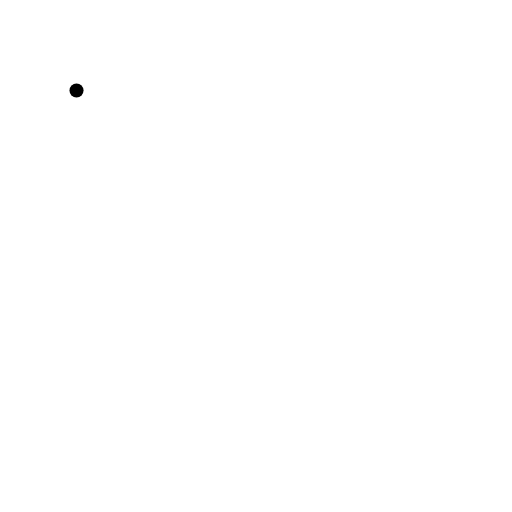
t = 0.00 s
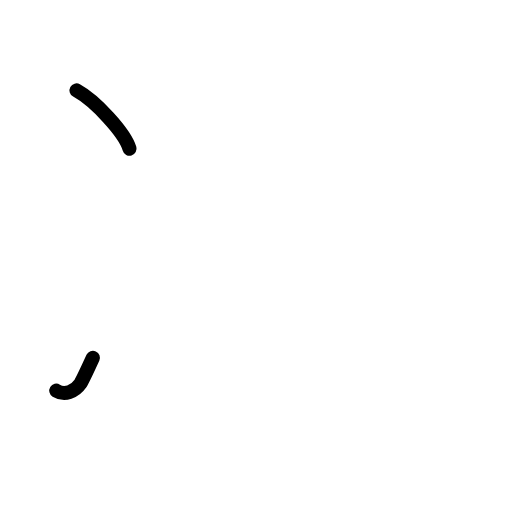
t = 1.63 s
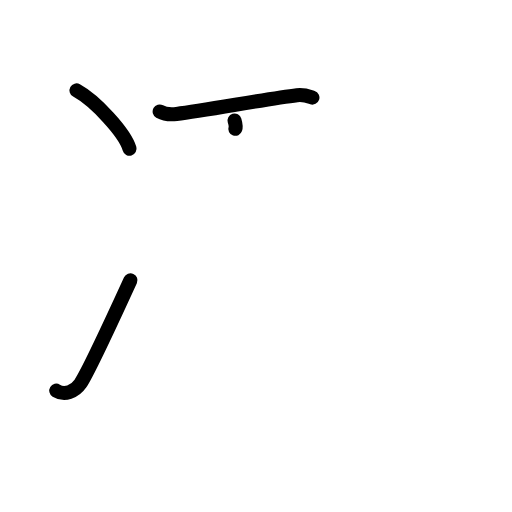
t = 3.25 s
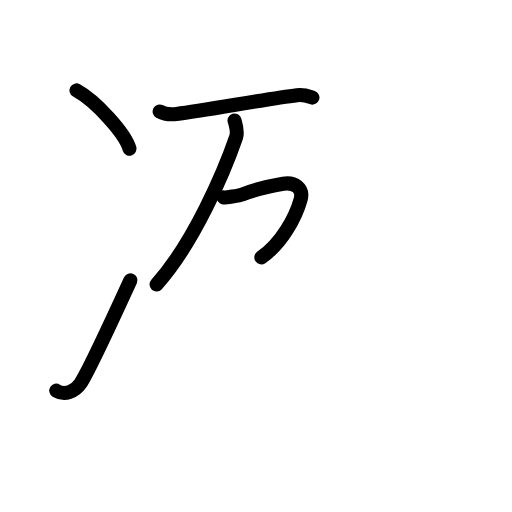
t = 4.81 s
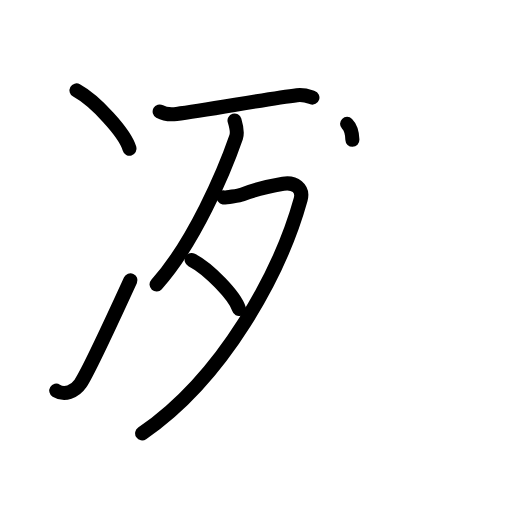
t = 6.38 s
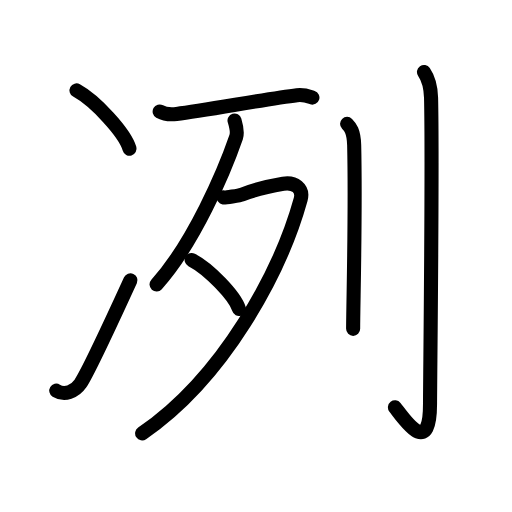
t = 8.00 s

The animated SVG that drew these frames (rendered in a browser with its animation timeline set to each time). Animation: 25 SMIL elements (animate=25); one cycle of 8.00 s.

<?xml version="1.0" encoding="UTF-8"?>
<!--
AniKanjiVG is licensed by CC-BY-SA Paul C. Sommerhoff (https://bitbucket.org/sommerhoff/anikanjivg).
AniKanjiVG uses KanjiVG which is licensed by CC-BY-SA Ulrich Apel (http://kanjivg.tagaini.net).
See also http://creativecommons.org/licenses/by-sa/3.0/
-->
<svg xmlns:kvg='http://kanjivg.tagaini.net' xmlns='http://www.w3.org/2000/svg' width='109' height='109' viewBox='0 0 109 109' style='fill:none;stroke:#000000;stroke-width:3;stroke-linecap:round;stroke-linejoin:round;' id="kvg:kanji_051bd"><g id="kvg:051bd" kvg:element="冽"><g id="kvg:051bd-g1" kvg:element="冫" kvg:original="氷" kvg:position="left" kvg:radical="general"><g id="kvg:051bd-g2" kvg:position="top"><path id="kvg:051bd-s1" kvg:type="㇔" d="M16.29,19.25c3.99,2.19,10.3,9,11.29,12.41"><animate attributeName="d" begin="0.0s" dur="1.0s" from="M16.29,19.25C16.29,19.25,16.29,19.25,16.29,19.25" to="M16.29,19.25c3.99,2.19,10.3,9,11.29,12.41" />
</path>
</g>
<g id="kvg:051bd-g3" kvg:position="bottom"><path id="kvg:051bd-s2" kvg:type="㇀" d="M11.98,83.17c1.77,1.08,3.94,0.23,5.13-1.5C18.27,79.99,23.5,69,27.77,59.67"><animate attributeName="d" begin="1.0s" dur="0.5s" from="M11.98,83.17C11.98,83.17,11.98,83.17,11.98,83.17" to="M11.98,83.17c1.77,1.08,3.94,0.23,5.13-1.5" />
<animate attributeName="d" begin="1.5s" dur="0.5s" from="M11.98,83.17c1.77,1.08,3.94,0.23,5.13-1.5c0,0,0,0,0,0,0" to="M11.98,83.17c1.77,1.08,3.94,0.23,5.13-1.5C18.27,79.99,23.5,69,27.77,59.67" />
<animate attributeName="d" begin="0s" dur="1.0s" from="M-100,-100" to="M-100,-100" />
</path>
</g>
</g>
<g id="kvg:051bd-g4" kvg:element="列" kvg:position="right"><g id="kvg:051bd-g5" kvg:element="歹" kvg:position="left"><g id="kvg:051bd-g6" kvg:element="一"><path id="kvg:051bd-s3" kvg:type="㇐" d="M33.99,23.73c0.94,0.52,2.65,0.63,3.6,0.52C43.75,23.5,57,21,63.23,20.26c1.55-0.18,2.5,0.25,3.28,0.51"><animate attributeName="d" begin="2.0s" dur="0.3333333333333333s" from="M33.99,23.73C33.99,23.73,33.99,23.73,33.99,23.73" to="M33.99,23.73c0.94,0.52,2.65,0.63,3.6,0.52" />
<animate attributeName="d" begin="2.3333333333333335s" dur="0.3333333333333333s" from="M33.99,23.73c0.94,0.52,2.65,0.63,3.6,0.52c0,0,0,0,0,0,0" to="M33.99,23.73c0.94,0.52,2.65,0.63,3.6,0.52C43.75,23.5,57,21,63.23,20.26" />
<animate attributeName="d" begin="2.6666666666666665s" dur="0.3333333333333333s" from="M33.99,23.73c0.94,0.52,2.65,0.63,3.6,0.52C43.75,23.5,57,21,63.23,20.26c0,0,0,0,0,0,0" to="M33.99,23.73c0.94,0.52,2.65,0.63,3.6,0.52C43.75,23.5,57,21,63.23,20.26c1.55-0.18,2.5,0.25,3.28,0.51" />
<animate attributeName="d" begin="0s" dur="2.0s" from="M-100,-100" to="M-100,-100" />
</path>
</g>
<g id="kvg:051bd-g7" kvg:element="夕"><path id="kvg:051bd-s4" kvg:type="㇒" d="M49.93,25.65c0.18,0.6,0.73,2.41,0.34,3.54c-2.52,7.31-9.02,22.56-16.94,31.36"><animate attributeName="d" begin="3.0s" dur="0.5s" from="M49.93,25.65C49.93,25.65,49.93,25.65,49.93,25.65" to="M49.93,25.65c0.18,0.6,0.73,2.41,0.34,3.54" />
<animate attributeName="d" begin="3.5s" dur="0.5s" from="M49.93,25.65c0.18,0.6,0.73,2.41,0.34,3.54c0,0,0,0,0,0,0" to="M49.93,25.65c0.18,0.6,0.73,2.41,0.34,3.54c-2.52,7.31-9.02,22.56-16.94,31.36" />
<animate attributeName="d" begin="0s" dur="3.0s" from="M-100,-100" to="M-100,-100" />
</path>
<path id="kvg:051bd-s5" kvg:type="㇇" d="M47.62,42.03c0.26,0.04,3.26-0.36,3.95-0.63c2.94-1.15,4.63-1.6,8.72-2.29c2.41-0.41,4.36,1.01,3.72,3.33c-4.25,15.32-16.25,37.82-33.75,49.82"><animate attributeName="d" begin="4.0s" dur="0.25s" from="M47.62,42.03C47.62,42.03,47.62,42.03,47.62,42.03" to="M47.62,42.03c0.26,0.04,3.26-0.36,3.95-0.63" />
<animate attributeName="d" begin="4.25s" dur="0.25s" from="M47.62,42.03c0.26,0.04,3.26-0.36,3.95-0.63c0,0,0,0,0,0,0" to="M47.62,42.03c0.26,0.04,3.26-0.36,3.95-0.63c2.94-1.15,4.63-1.6,8.72-2.29" />
<animate attributeName="d" begin="4.5s" dur="0.25s" from="M47.62,42.03c0.26,0.04,3.26-0.36,3.95-0.63c2.94-1.15,4.63-1.6,8.72-2.29c0,0,0,0,0,0,0" to="M47.62,42.03c0.26,0.04,3.26-0.36,3.95-0.63c2.94-1.15,4.63-1.6,8.72-2.29c2.41-0.41,4.36,1.01,3.72,3.33" />
<animate attributeName="d" begin="4.75s" dur="0.25s" from="M47.62,42.03c0.26,0.04,3.26-0.36,3.95-0.63c2.94-1.15,4.63-1.6,8.72-2.29c2.41-0.41,4.36,1.01,3.72,3.33c0,0,0,0,0,0,0" to="M47.62,42.03c0.26,0.04,3.26-0.36,3.95-0.63c2.94-1.15,4.63-1.6,8.72-2.29c2.41-0.41,4.36,1.01,3.72,3.33c-4.25,15.32-16.25,37.82-33.75,49.82" />
<animate attributeName="d" begin="0s" dur="4.0s" from="M-100,-100" to="M-100,-100" />
</path>
<path id="kvg:051bd-s6" kvg:type="㇔" d="M40.8,55.34c3.56,1.84,9.19,7.58,10.08,10.45"><animate attributeName="d" begin="5.0s" dur="1.0s" from="M40.8,55.34C40.8,55.34,40.8,55.34,40.8,55.34" to="M40.8,55.34c3.56,1.84,9.19,7.58,10.08,10.45" />
<animate attributeName="d" begin="0s" dur="5.0s" from="M-100,-100" to="M-100,-100" />
</path>
</g>
</g>
<g id="kvg:051bd-g8" kvg:element="刂" kvg:variant="true" kvg:original="刀" kvg:position="right"><path id="kvg:051bd-s7" kvg:type="㇑" d="M73.89,26.37c0.63,0.63,1.43,1.49,1.51,4.52c0.34,14.55-0.22,34.16-0.22,39.12"><animate attributeName="d" begin="6.0s" dur="0.5s" from="M73.89,26.37C73.89,26.37,73.89,26.37,73.89,26.37" to="M73.89,26.37c0.63,0.63,1.43,1.49,1.51,4.52" />
<animate attributeName="d" begin="6.5s" dur="0.5s" from="M73.89,26.37c0.63,0.63,1.43,1.49,1.51,4.52c0,0,0,0,0,0,0" to="M73.89,26.37c0.63,0.63,1.43,1.49,1.51,4.52c0.34,14.55-0.22,34.16-0.22,39.12" />
<animate attributeName="d" begin="0s" dur="6.0s" from="M-100,-100" to="M-100,-100" />
</path>
<path id="kvg:051bd-s8" kvg:type="㇚" d="M90.26,15.33c0.63,0.92,1.43,2.49,1.51,5.52c0.34,14.55-0.22,60.16-0.22,65.12c0,11.53-5.3,3.53-7.47,0.75"><animate attributeName="d" begin="7.0s" dur="0.3333333333333333s" from="M90.26,15.33C90.26,15.33,90.26,15.33,90.26,15.33" to="M90.26,15.33c0.63,0.92,1.43,2.49,1.51,5.52" />
<animate attributeName="d" begin="7.333333333333333s" dur="0.3333333333333333s" from="M90.26,15.33c0.63,0.92,1.43,2.49,1.51,5.52c0,0,0,0,0,0,0" to="M90.26,15.33c0.63,0.92,1.43,2.49,1.51,5.52c0.34,14.55-0.22,60.16-0.22,65.12" />
<animate attributeName="d" begin="7.666666666666667s" dur="0.3333333333333333s" from="M90.26,15.33c0.63,0.92,1.43,2.49,1.51,5.52c0.34,14.55-0.22,60.16-0.22,65.12c0,0,0,0,0,0,0" to="M90.26,15.33c0.63,0.92,1.43,2.49,1.51,5.52c0.34,14.55-0.22,60.16-0.22,65.12c0,11.53-5.3,3.53-7.47,0.75" />
<animate attributeName="d" begin="0s" dur="7.0s" from="M-100,-100" to="M-100,-100" />
</path>
</g>
</g>
</g>
</svg>
